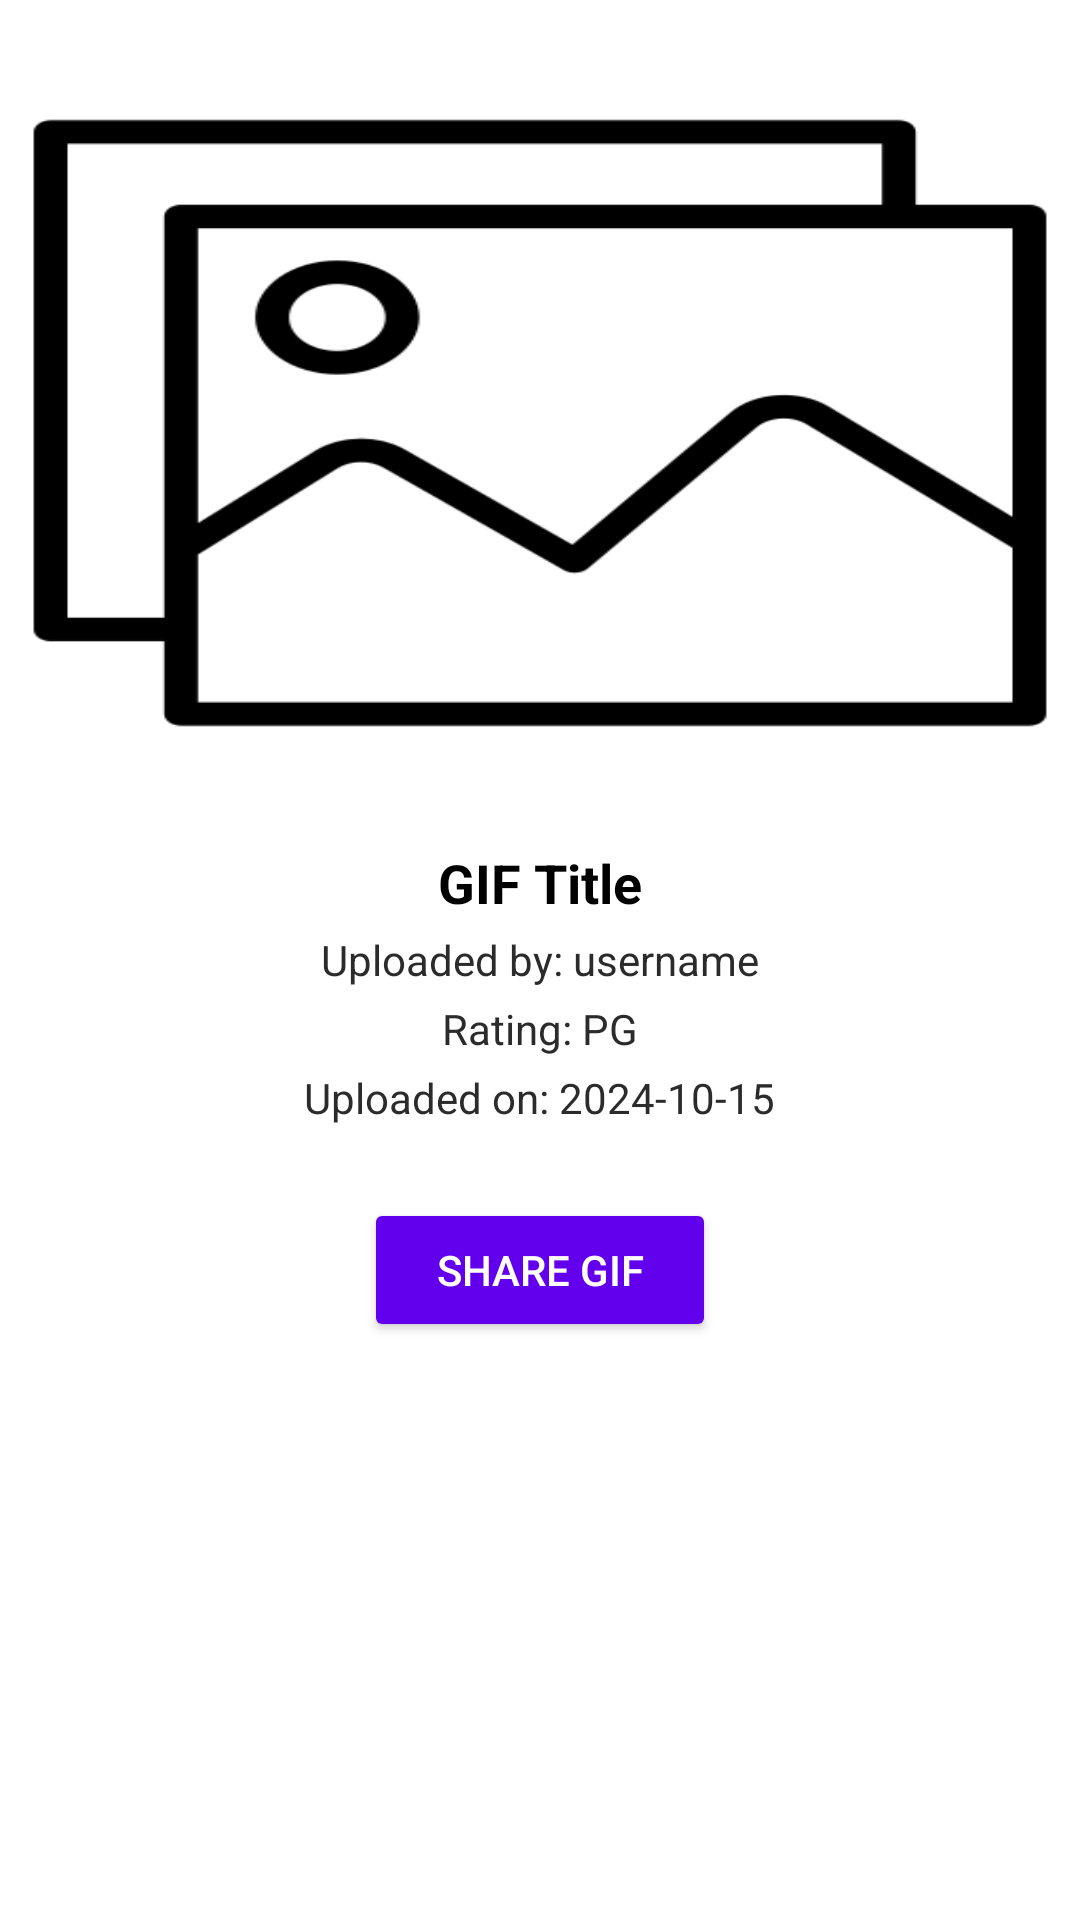

The Android layout XML behind this screen, and the referenced resources:
<!-- AndroidManifest.xml: application theme Theme.GiphyMobile -->
<!-- res/layout/fragment_gif_detail.xml -->
<?xml version="1.0" encoding="utf-8"?>
<ScrollView xmlns:android="http://schemas.android.com/apk/res/android"
    android:id="@+id/detail_scroll"
    android:layout_width="match_parent"
    android:layout_height="match_parent"
    android:background="@android:color/white">

    <LinearLayout
        android:layout_width="match_parent"
        android:layout_height="wrap_content"
        android:orientation="vertical"
        android:gravity="center_horizontal">

        <ProgressBar
            android:id="@+id/progress_bar"
            android:layout_width="48dp"
            android:layout_height="48dp"
            android:layout_marginTop="24dp"
            android:visibility="gone" />

        <ImageView
            android:id="@+id/img_gif_detail"
            android:layout_width="match_parent"
            android:layout_height="250dp"
            android:layout_marginTop="16dp"
            android:adjustViewBounds="true"
            android:background="@drawable/img_placeholder"
            android:scaleType="centerCrop" />


        <TextView
            android:id="@+id/txt_title"
            android:layout_width="wrap_content"
            android:layout_height="wrap_content"
            android:layout_marginTop="16dp"
            android:text="GIF Title"
            android:textColor="@color/black"
            android:textStyle="bold"
            android:textSize="18sp" />

        <TextView
            android:id="@+id/txt_username"
            android:layout_width="wrap_content"
            android:layout_height="wrap_content"
            android:layout_marginTop="4dp"
            android:text="Uploaded by: username"
            android:textColor="@color/dark_gray"
            android:textSize="14sp" />


        <TextView
            android:id="@+id/txt_rating"
            android:layout_width="wrap_content"
            android:layout_height="wrap_content"
            android:layout_marginTop="4dp"
            android:text="Rating: PG"
            android:textColor="@color/dark_gray"
            android:textSize="14sp" />

        <TextView
            android:id="@+id/txt_upload_date"
            android:layout_width="wrap_content"
            android:layout_height="wrap_content"
            android:layout_marginTop="4dp"
            android:text="Uploaded on: 2024-10-15"
            android:textColor="@color/dark_gray"
            android:textSize="14sp" />

        <Button
            android:id="@+id/btn_share"
            android:layout_width="wrap_content"
            android:layout_height="wrap_content"
            android:layout_marginTop="24dp"
            android:backgroundTint="@color/purple_500"
            android:drawableLeft="@drawable/baseline_share_24"
            android:drawablePadding="8dp"
            android:paddingHorizontal="24dp"
            android:text="Share GIF"
            android:textColor="@android:color/white" />
    </LinearLayout>
</ScrollView>
<!-- resources referenced by this layout -->
<resources>
  <color name="black">#FF000000</color>
  <color name="dark_gray">#2B2B2B</color>
  <color name="purple_500">#FF6200EE</color>
  <!-- drawable img_placeholder: png bitmap (drawable, 9678 bytes) -->
  <style name="Theme.GiphyMobile" parent="android:Theme.Material.Light.NoActionBar" />
</resources>
